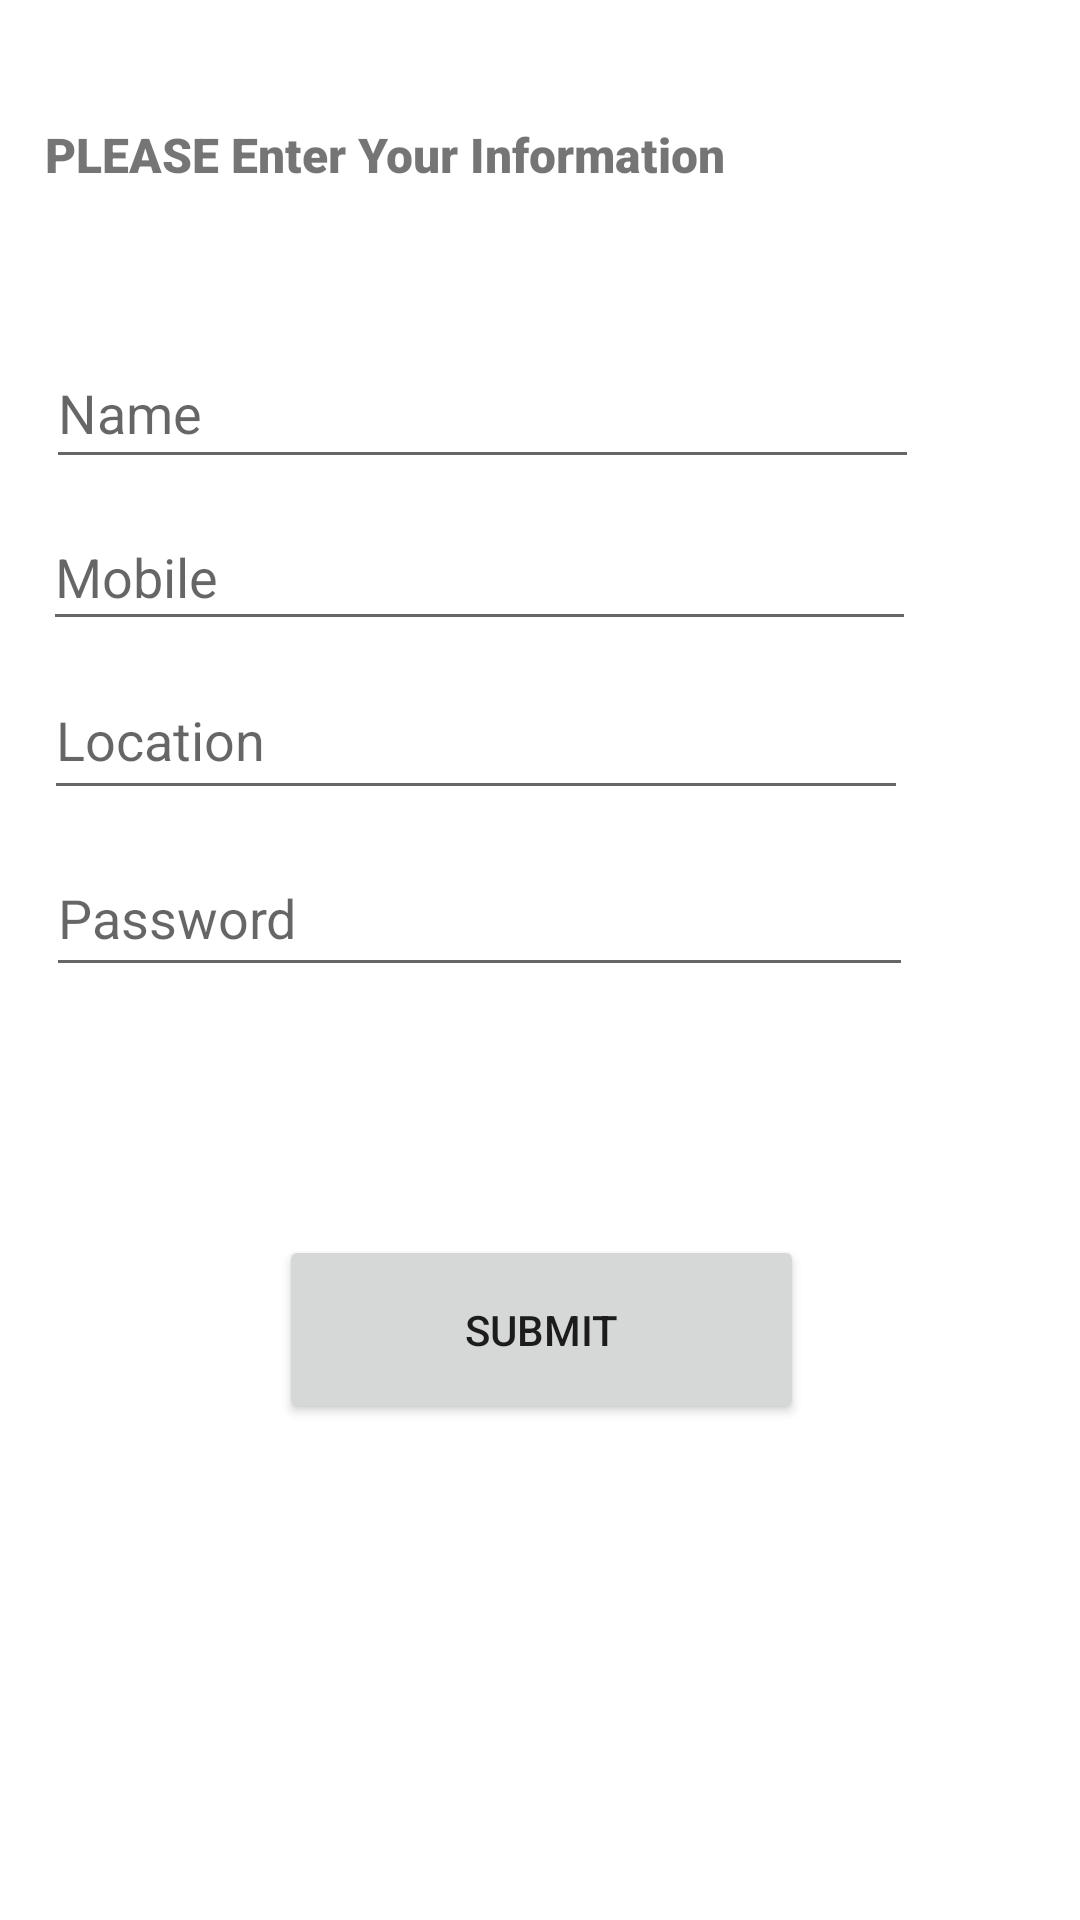

Produce the Android XML layout that renders to this screen, including the resource entries it uses.
<!-- AndroidManifest.xml: application theme Theme.SingUpIn -->
<!-- res/layout/activity_sign_up.xml -->
<?xml version="1.0" encoding="utf-8"?>
<androidx.constraintlayout.widget.ConstraintLayout xmlns:android="http://schemas.android.com/apk/res/android"
    xmlns:app="http://schemas.android.com/apk/res-auto"
    xmlns:tools="http://schemas.android.com/tools"
    android:layout_width="match_parent"
    android:layout_height="match_parent"
    android:layout_margin="15dp"
    tools:context=".SignUp">

    <TextView
        android:id="@+id/textView"
        android:layout_width="295dp"
        android:layout_height="wrap_content"
        android:autoText="false"
        android:background="#FFFFFF"
        android:fontFamily="sans-serif-black"
        android:text="PLEASE Enter Your Information"
        android:textSize="16sp"

        app:layout_constraintBottom_toBottomOf="parent"
        app:layout_constraintEnd_toEndOf="parent"
        app:layout_constraintHorizontal_bias="0.229"
        app:layout_constraintStart_toStartOf="parent"
        app:layout_constraintTop_toTopOf="parent"
        app:layout_constraintVertical_bias="0.066" />

    <EditText
        android:id="@+id/nameED"
        android:layout_width="291dp"
        android:layout_height="47dp"
        android:ems="10"
        android:hint="Name"
        android:inputType="textPersonName"
        android:minHeight="48dp"
        app:layout_constraintBottom_toBottomOf="parent"
        app:layout_constraintEnd_toEndOf="parent"
        app:layout_constraintHorizontal_bias="0.223"
        app:layout_constraintStart_toStartOf="parent"
        app:layout_constraintTop_toBottomOf="@+id/textView"
        app:layout_constraintVertical_bias="0.095" />

    <EditText
        android:id="@+id/mobileED"
        android:layout_width="291dp"
        android:layout_height="46dp"
        android:ems="10"
        android:hint="Mobile"
        android:inputType="number"
        android:minHeight="48dp"
        app:layout_constraintBottom_toBottomOf="parent"
        app:layout_constraintEnd_toEndOf="parent"
        app:layout_constraintHorizontal_bias="0.208"
        app:layout_constraintStart_toStartOf="parent"
        app:layout_constraintTop_toBottomOf="@+id/textView"
        app:layout_constraintVertical_bias="0.198" />

    <EditText
        android:id="@+id/locationED"
        android:layout_width="288dp"
        android:layout_height="50dp"
        android:ems="10"
        android:hint="Location"
        android:inputType="textPersonName"
        android:minHeight="48dp"
        app:layout_constraintBottom_toBottomOf="parent"
        app:layout_constraintEnd_toEndOf="parent"
        app:layout_constraintHorizontal_bias="0.202"
        app:layout_constraintStart_toStartOf="parent"
        app:layout_constraintTop_toBottomOf="@+id/textView"
        app:layout_constraintVertical_bias="0.299" />

    <EditText
        android:id="@+id/passwordED"
        android:layout_width="289dp"
        android:layout_height="49dp"
        android:ems="10"
        android:hint="Password"
        android:inputType="number"
        android:minHeight="48dp"
        app:layout_constraintBottom_toBottomOf="parent"
        app:layout_constraintEnd_toEndOf="parent"
        app:layout_constraintHorizontal_bias="0.215"
        app:layout_constraintStart_toStartOf="parent"
        app:layout_constraintTop_toBottomOf="@+id/textView"
        app:layout_constraintVertical_bias="0.412" />

    <Button
        android:id="@+id/submitBtn"
        android:layout_width="175dp"
        android:layout_height="63dp"
        android:text="Submit"
        app:layout_constraintBottom_toBottomOf="parent"
        app:layout_constraintEnd_toEndOf="parent"
        app:layout_constraintHorizontal_bias="0.502"
        app:layout_constraintStart_toStartOf="parent"
        app:layout_constraintTop_toBottomOf="@+id/passwordED"
        app:layout_constraintVertical_bias="0.333" />
</androidx.constraintlayout.widget.ConstraintLayout>
<!-- resources referenced by this layout -->
<resources>
  <style name="Theme.SingUpIn" parent="Theme.MaterialComponents.DayNight.DarkActionBar">
          
          <item name="colorPrimary">@color/teal_700</item>
          <item name="colorPrimaryVariant">@color/teal_700</item>
          <item name="colorOnPrimary">@color/white</item>
          
          <item name="colorSecondary">@color/teal_200</item>
          <item name="colorSecondaryVariant">@color/teal_700</item>
          <item name="colorOnSecondary">@color/black</item>
          
          <item name="android:statusBarColor" tools:targetApi="l">?attr/colorPrimaryVariant</item>
          
      </style>
  <!-- not gathered from this repository: default colours our renderer supplied (Android Studio template values) -->
  <color name="teal_200">#FF03DAC5</color>
  <color name="teal_700">#FF018786</color>
  <color name="black">#FF000000</color>
  <color name="white">#FFFFFFFF</color>
</resources>
